Labelled photos from "BACK END", an image-classification folder in NandiniChevuru/Neurodegenerative-Disease-Detection. The possible labels are: alzheimers, normal, parkinson.

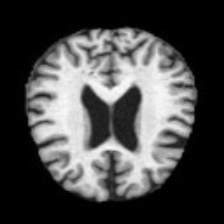
Label: normal

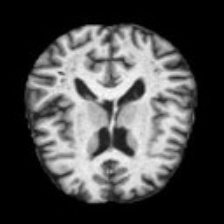
Label: alzheimers

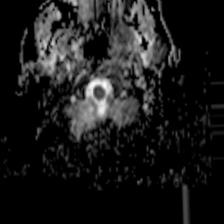
Label: parkinson

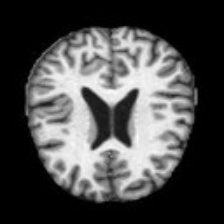
Label: normal

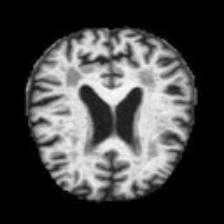
Label: alzheimers

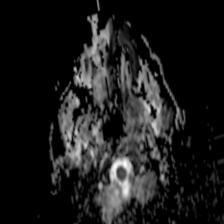
Label: parkinson
